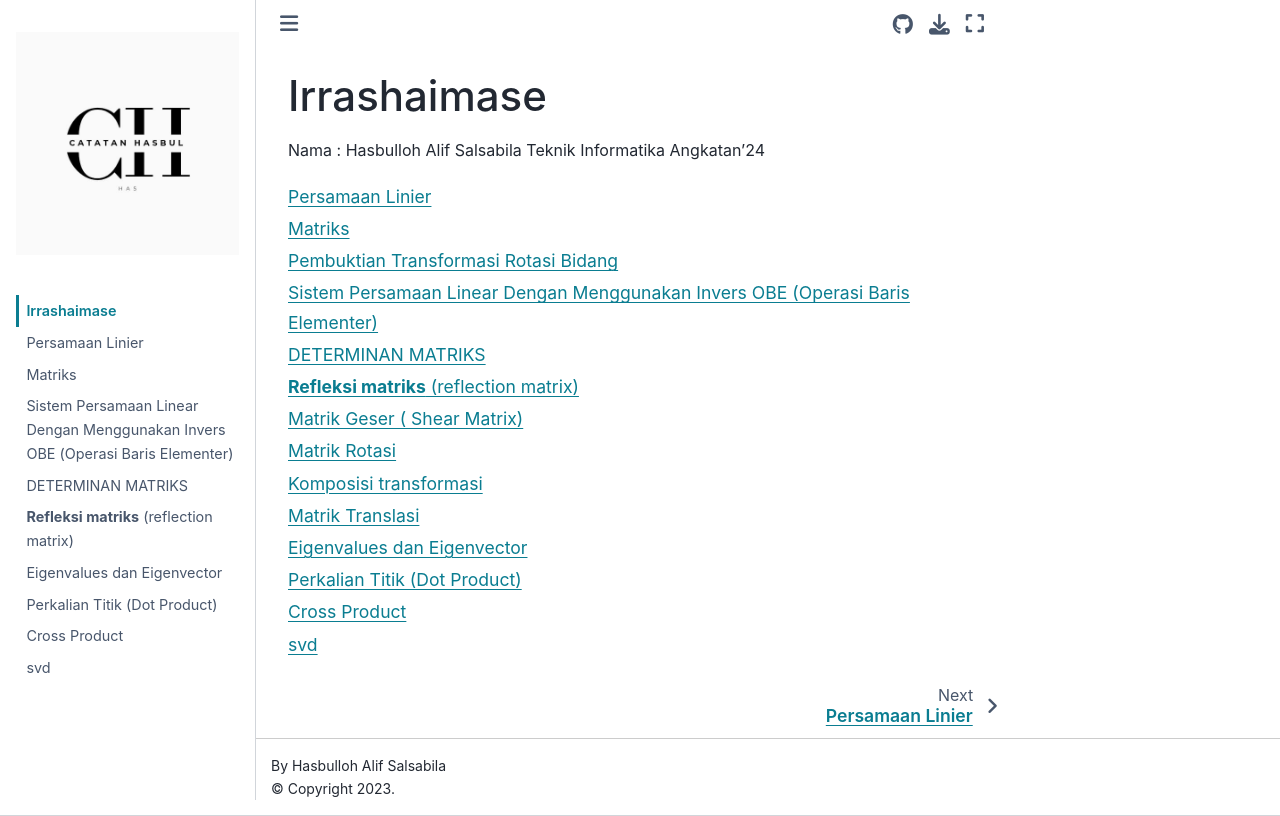

repository: hasbul-lang/KAL1 · page: intro.html · generator: jekyll

# IRRASHAIMASE 🙏
### HASBULLOH ALIF S.
```pyhton
print("hello world")
```


[Lihat Tentang hasbul]("./tentang-hasbul.html")
